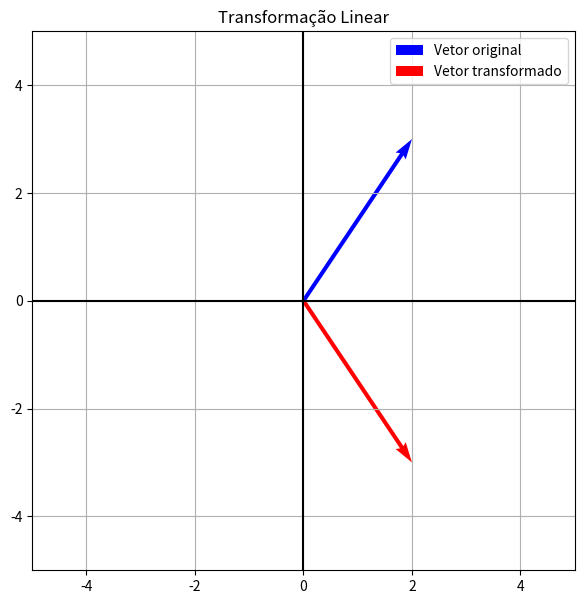

The script that saved this image:
import numpy as np
import matplotlib.pyplot as plt

# MATRIZ DA TRANSFORMAÇÃO
A = np.array([[1, 0],[0, -1]])

# VETOR ORIGINAL
v = np.array([[2],[3]])

# TRANSFORMAÇÃO
tv = A @ v

print("Vetor original:")
print(v)

print("Vetor transformado:")
print(tv)

# DEFINIÇÃO AUTOMÁTICA DOS LIMITES DO GRÁFICO
maior_valor = max(abs(v[0,0]), abs(v[1,0]), abs(tv[0,0]), abs(tv[1,0]), 1)
limite = maior_valor + 2

# CONSTRUÇÃO DO GRÁFICO
plt.figure(figsize=(7,7))

# VETOR ORIGINAL
plt.quiver(0, 0,
v[0,0], v[1,0],
angles='xy',
scale_units='xy',
scale=1,
color='blue',
label='Vetor original')

# VETOR TRANSFORMADO
plt.quiver(0, 0,
tv[0,0], tv[1,0],
angles='xy',
scale_units='xy',
scale=1,
color='red',
label='Vetor transformado')
plt.xlim(-limite, limite)
plt.ylim(-limite, limite)
plt.axhline(0, color='black')
plt.axvline(0, color='black')
plt.grid()
plt.legend()
plt.title('Transformação Linear')
plt.show()
